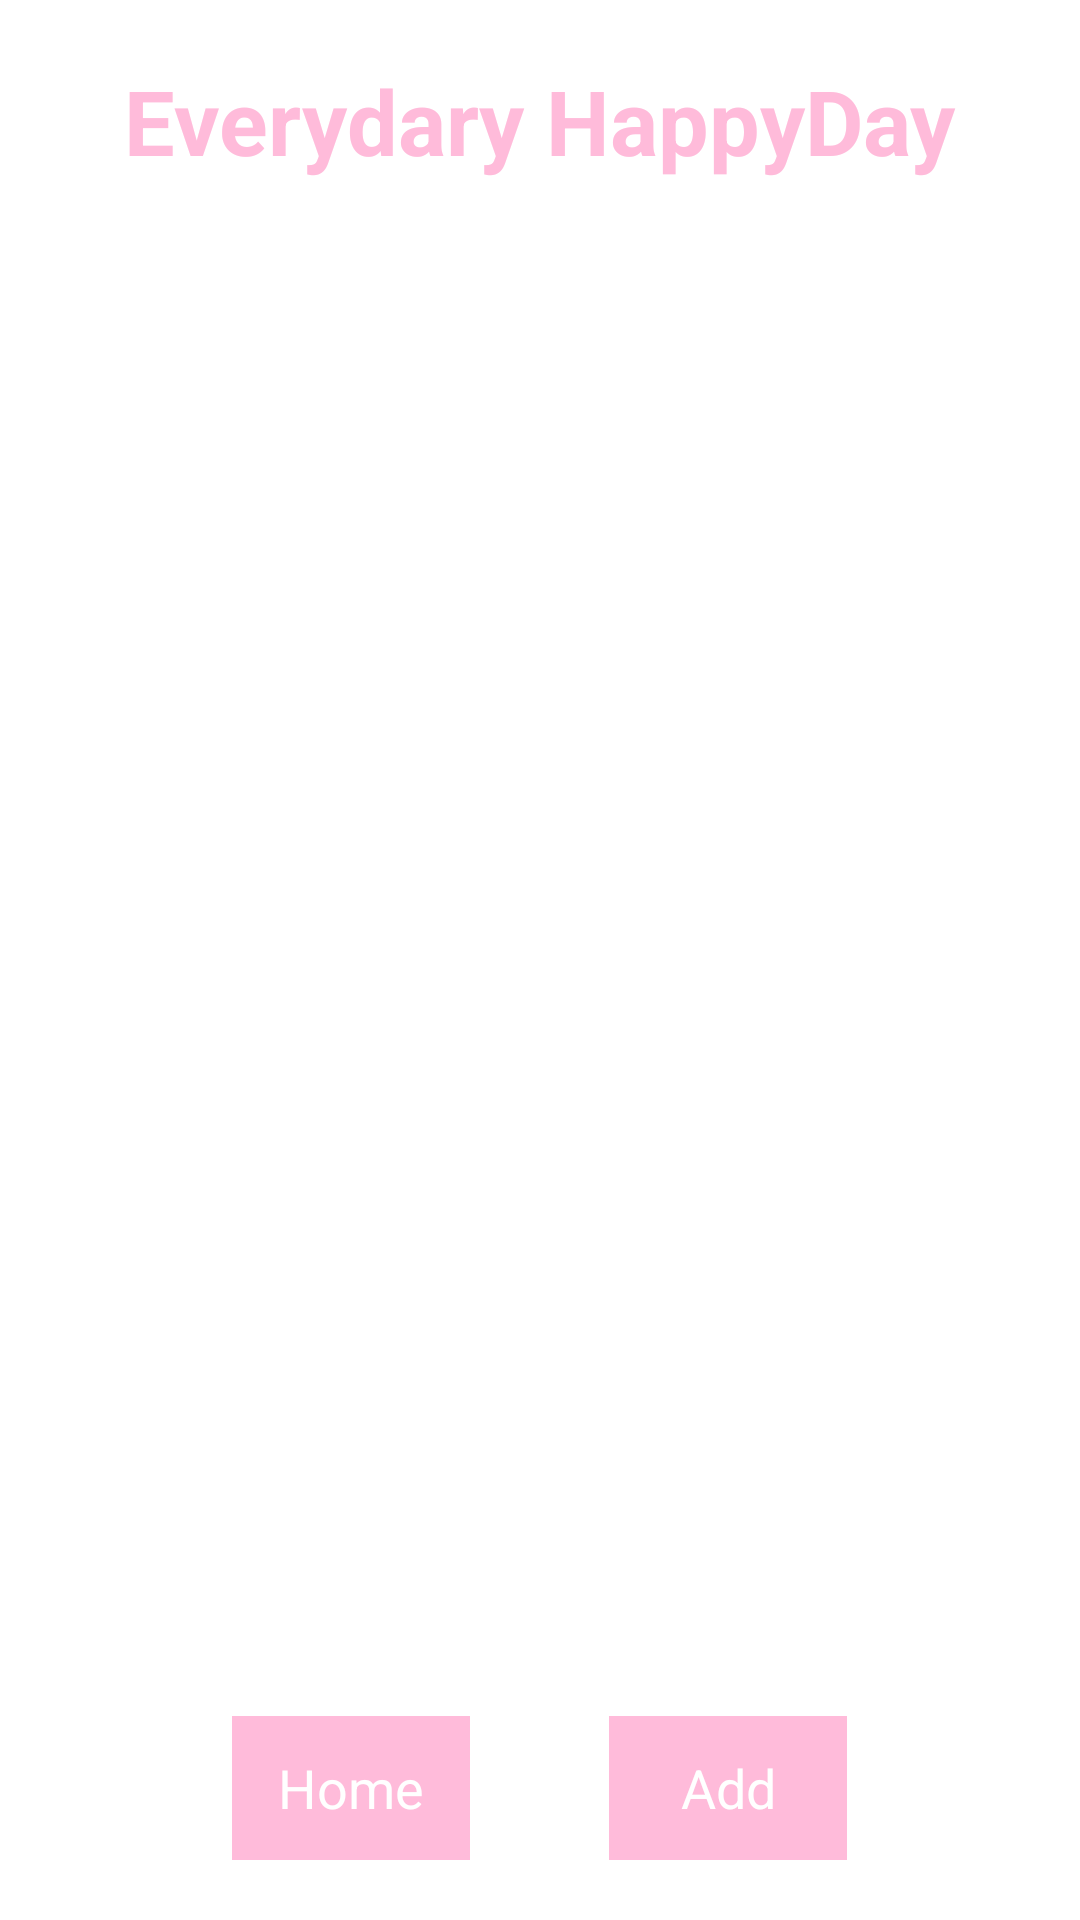

Reconstruct the res/layout file that produces this screen, plus the resources it refers to.
<!-- AndroidManifest.xml: application theme AppTheme -->
<!-- res/layout/activity_todo.xml -->
<?xml version="1.0" encoding="utf-8"?>
<RelativeLayout xmlns:android="http://schemas.android.com/apk/res/android"
    android:layout_width="match_parent"
    android:layout_height="match_parent">

    <TextView
        android:id="@+id/tv"
        android:layout_width="wrap_content"
        android:layout_height="wrap_content"
        style="@style/Title"
        android:textSize="30dp"
        android:text="Everydary HappyDay"/>


    <LinearLayout
        android:id="@+id/LL"
        android:layout_marginBottom="20dp"
        android:orientation="horizontal"
        android:layout_alignParentBottom="true"
        android:layout_width="match_parent"
        android:layout_height="wrap_content">

        <TextView
            android:layout_weight="5"
            android:layout_width="wrap_content"
            android:layout_height="wrap_content" />
        <Button
            android:layout_weight="1"
            android:id="@+id/bt_home"
            android:layout_width="wrap_content"
            android:layout_height="wrap_content"
            android:background="@color/colorToday"
            android:text="Home"
            android:textColor="#FFFFFF"/>
        <TextView
            android:layout_weight="3"
            android:layout_width="wrap_content"
            android:layout_height="wrap_content" />

        <Button
            android:layout_weight="1"
            android:id="@+id/bt_todo"
            android:layout_width="wrap_content"
            android:layout_height="wrap_content"
            android:background="@color/colorToday"
            android:text="Add"
            android:textColor="#FFFFFF" />
        <TextView
            android:layout_weight="5"
            android:layout_width="wrap_content"
            android:layout_height="wrap_content" />

    </LinearLayout>

    <ListView
        android:id="@+id/tdlist"
        android:layout_above="@+id/LL"
        android:layout_below="@+id/tv"
        android:layout_width="match_parent"
        android:layout_height="match_parent"
        android:layout_margin="20dp">
    </ListView>
</RelativeLayout>
<!-- resources referenced by this layout -->
<resources>
  <color name="colorToday">#FFBBDA</color>
  <style name="Title">
          <item name="android:textStyle">bold</item>
          <item name="android:textColor">@color/colorToday</item>
          <item name="android:textSize">30dp</item>
          <item name="android:layout_centerHorizontal">true</item>
          <item name="android:layout_marginTop">20dp</item>
      </style>
  <style name="AppTheme" parent="android:Theme.Holo.Light.DarkActionBar">
          
      </style>
</resources>
